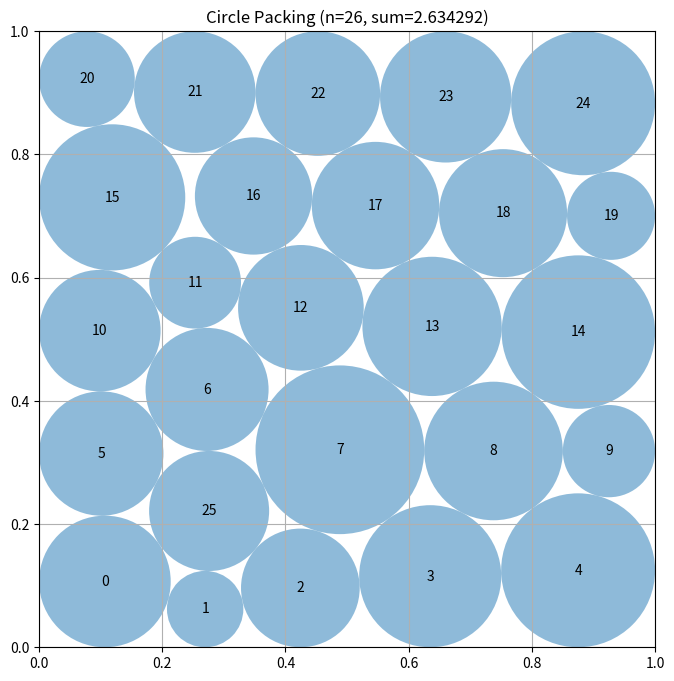

The script that saved this image:
# EVOLVE-BLOCK-START
"""Nonlinear / LP hybrid constructor for 26 circles in a unit square."""

import numpy as np


def _radius_lp(centers):
    """
    For fixed centers, solve the linear program

        maximize sum(r_i)
        subject to r_i + r_j <= distance(i, j)
                   r_i <= distance to every square boundary.

    This gives the best possible radii for a given center arrangement.
    """
    n = len(centers)

    try:
        from scipy.optimize import linprog

        pair_i, pair_j = np.triu_indices(n, 1)
        distances = np.sqrt(np.sum(
            (centers[pair_i] - centers[pair_j]) ** 2, axis=1
        ))

        rows = []
        rhs = []

        for k, (i, j) in enumerate(zip(pair_i, pair_j)):
            row = np.zeros(n)
            row[i] = 1.0
            row[j] = 1.0
            rows.append(row)
            rhs.append(distances[k])

        border = np.minimum(
            np.minimum(centers[:, 0], 1.0 - centers[:, 0]),
            np.minimum(centers[:, 1], 1.0 - centers[:, 1]),
        )

        for i in range(n):
            row = np.zeros(n)
            row[i] = 1.0
            rows.append(row)
            rhs.append(border[i])

        result = linprog(
            c=-np.ones(n),
            A_ub=np.asarray(rows),
            b_ub=np.asarray(rhs),
            bounds=[(0.0, None)] * n,
            method="highs",
        )

        if result.success:
            return np.maximum(result.x, 0.0)

    except Exception:
        pass

    # Conservative dependency-free fallback.
    border = np.minimum(
        np.minimum(centers[:, 0], 1.0 - centers[:, 0]),
        np.minimum(centers[:, 1], 1.0 - centers[:, 1]),
    )
    d = centers[:, None, :] - centers[None, :, :]
    distances = np.sqrt(np.sum(d * d, axis=2))
    distances += np.eye(n) * 10.0
    common = min(np.min(border), 0.5 * np.min(distances))
    return np.full(n, max(common, 1e-8))


def _safe_radii(centers, radii):
    """Repair tiny numerical violations and leave a strict safety margin."""
    radii = np.maximum(np.asarray(radii, dtype=float), 0.0).copy()
    n = len(radii)

    border = np.minimum(
        np.minimum(centers[:, 0], 1.0 - centers[:, 0]),
        np.minimum(centers[:, 1], 1.0 - centers[:, 1]),
    )
    radii = np.minimum(radii, np.maximum(border, 0.0))

    for i in range(n):
        for j in range(i + 1, n):
            distance = float(np.linalg.norm(centers[i] - centers[j]))
            total = radii[i] + radii[j]
            if total > distance and total > 0.0:
                radii[i] *= distance / total
                radii[j] *= distance / total

    return radii * (1.0 - 2e-9)


def _initial_centers(seed, jitter):
    """
    A square-grid seed is substantially denser than the old ring layout.
    The 26th circle begins in one of the grid's interstices.  Small,
    asymmetric perturbations allow the nonlinear solve to escape the
    artificial five-by-five symmetry.
    """
    rng = np.random.default_rng(seed)

    grid = np.array(
        [[0.1 + 0.2 * col, 0.1 + 0.2 * row]
         for row in range(5) for col in range(5)],
        dtype=float,
    )

    gap_choices = np.array([
        [0.2, 0.2], [0.4, 0.2], [0.6, 0.2], [0.8, 0.2],
        [0.2, 0.4], [0.4, 0.4], [0.6, 0.4], [0.8, 0.4],
        [0.2, 0.6], [0.4, 0.6], [0.6, 0.6], [0.8, 0.6],
        [0.2, 0.8], [0.4, 0.8], [0.6, 0.8], [0.8, 0.8],
    ])

    extra = gap_choices[seed % len(gap_choices)].copy()
    centers = np.vstack((grid, extra))

    # Besides a Cartesian seed, use gentle staggered-row seeds.  A full
    # triangular lattice does not fit 26 comparable circles against four
    # straight walls, but its interior contact directions are valuable and
    # SLSQP can subsequently choose the required unequal boundary circles.
    # The displacement is deliberately modest: all 25 base circles still
    # begin well separated and the LP gives the extra interstitial circle a
    # useful nonzero radius.
    if seed >= 16:
        row = np.repeat(np.arange(5), 5)
        phase = np.where(row % 2 == 0, -1.0, 1.0)
        amplitude = (0.018, 0.032, 0.046)[seed % 3]
        centers[:25, 0] += amplitude * phase
        centers[:25, 1] = 0.5 + (centers[:25, 1] - 0.5) * (
            (0.94, 0.97, 1.03)[seed % 3]
        )
        # Move the interstitial point consistently with the two adjacent
        # rows, breaking reflection symmetry in a reproducible manner.
        centers[25] += np.array([
            0.5 * amplitude * (-1 if (seed // 3) % 2 else 1),
            0.008 * ((seed % 4) - 1.5),
        ])

    if jitter > 0.0:
        centers += rng.normal(scale=jitter, size=centers.shape)
        centers = np.clip(centers, 0.025, 0.975)

    return centers


def _nonlinear_improve(initial_centers, maxiter=450):
    """
    Jointly optimize centers and radii using physical clearance constraints:

        ||c_i-c_j|| - r_i - r_j >= 0.

    These have better local scaling than squared-distance constraints near
    tangencies.  The later LP pass is used as an exact radius polish and
    validity repair.
    """
    try:
        from scipy.optimize import minimize
    except Exception:
        return initial_centers

    n = len(initial_centers)
    pi, pj = np.triu_indices(n, 1)
    m = len(pi)

    initial_radii = 0.90 * _radius_lp(initial_centers)
    z0 = np.concatenate((initial_centers.ravel(), initial_radii))

    # Linear boundary constraints and their constant Jacobian.
    boundary_jac = np.zeros((4 * n, 3 * n))
    for i in range(n):
        xcol, ycol, rcol = 2 * i, 2 * i + 1, 2 * n + i
        boundary_jac[4 * i + 0, xcol] = 1.0
        boundary_jac[4 * i + 0, rcol] = -1.0
        boundary_jac[4 * i + 1, xcol] = -1.0
        boundary_jac[4 * i + 1, rcol] = -1.0
        boundary_jac[4 * i + 2, ycol] = 1.0
        boundary_jac[4 * i + 2, rcol] = -1.0
        boundary_jac[4 * i + 3, ycol] = -1.0
        boundary_jac[4 * i + 3, rcol] = -1.0

    def constraints(z):
        c = z[:2 * n].reshape(n, 2)
        r = z[2 * n:]

        boundary = np.empty(4 * n)
        boundary[0::4] = c[:, 0] - r
        boundary[1::4] = 1.0 - c[:, 0] - r
        boundary[2::4] = c[:, 1] - r
        boundary[3::4] = 1.0 - c[:, 1] - r

        delta = c[pi] - c[pj]
        distances = np.sqrt(np.sum(delta * delta, axis=1))
        pair = distances - r[pi] - r[pj]
        return np.concatenate((boundary, pair))

    def constraint_jacobian(z):
        c = z[:2 * n].reshape(n, 2)
        jac = np.zeros((4 * n + m, 3 * n))
        jac[:4 * n] = boundary_jac

        delta = c[pi] - c[pj]
        distances = np.sqrt(np.sum(delta * delta, axis=1))
        inverse_distance = np.divide(
            1.0, distances, out=np.zeros_like(distances),
            where=distances > 1e-12,
        )
        direction = delta * inverse_distance[:, None]
        rows = 4 * n + np.arange(m)

        jac[rows, 2 * pi] = direction[:, 0]
        jac[rows, 2 * pi + 1] = direction[:, 1]
        jac[rows, 2 * pj] = -direction[:, 0]
        jac[rows, 2 * pj + 1] = -direction[:, 1]
        jac[rows, 2 * n + pi] = -1.0
        jac[rows, 2 * n + pj] = -1.0

        return jac

    def objective(z):
        return -float(np.sum(z[2 * n:]))

    def objective_jacobian(z):
        grad = np.zeros_like(z)
        grad[2 * n:] = -1.0
        return grad

    bounds = [(1e-6, 1.0 - 1e-6)] * (2 * n) + [(0.0, 0.5)] * n

    try:
        result = minimize(
            objective,
            z0,
            method="SLSQP",
            jac=objective_jacobian,
            bounds=bounds,
            constraints={
                "type": "ineq",
                "fun": constraints,
                "jac": constraint_jacobian,
            },
            options={
                "maxiter": maxiter,
                "ftol": 1e-10,
                "disp": False,
            },
        )

        candidate = result.x[:2 * n].reshape(n, 2)
        if np.all(np.isfinite(candidate)):
            return np.clip(candidate, 1e-7, 1.0 - 1e-7)

    except Exception:
        pass

    return initial_centers


def construct_packing():
    """
    Construct a high-density valid packing of 26 circles in the unit square.

    Returns:
        centers: shape (26, 2)
        radii: shape (26,)
        sum_of_radii: float
    """
    best_centers = None
    best_radii = None
    best_score = -np.inf

    # A range of perturbation sizes is useful because the desired solution
    # has an asymmetric boundary contact graph rather than a rigid grid.
    starts = [
        (0, 0.000),
        (1, 0.010),
        (6, 0.014),
        (11, 0.018),
        (14, 0.022),
        (9, 0.028),
        (3, 0.034),
        (12, 0.040),
        (7, 0.048),
        (15, 0.056),
        # Staggered, near-hexagonal interior contact candidates.
        (16, 0.006),
        (17, 0.012),
        (18, 0.018),
        (19, 0.025),
        (20, 0.032),
        (21, 0.040),
        (22, 0.048),
        (23, 0.055),
        (24, 0.065),
        (25, 0.075),
    ]

    for seed, jitter in starts:
        centers0 = _initial_centers(seed, jitter)

        # Keep every continuation level as a candidate.  In particular, this
        # prevents an iteration-limited nonlinear solve from losing a good
        # fixed-center LP packing.
        first = _nonlinear_improve(centers0, maxiter=600)

        # Re-entering SLSQP after the first contact graph has formed is a
        # useful active-set continuation: the fresh LP sizing inside the
        # routine gives previously under-sized circles room to change which
        # neighbours they touch.
        second = _nonlinear_improve(first, maxiter=850)

        for centers in (centers0, first, second):
            radii = _safe_radii(centers, _radius_lp(centers))
            score = float(np.sum(radii))

            if score > best_score:
                best_score = score
                best_centers = centers.copy()
                best_radii = radii

    return best_centers, best_radii, float(np.sum(best_radii))


# EVOLVE-BLOCK-END


# This part remains fixed (not evolved)
def run_packing():
    """Run the circle packing constructor for n=26"""
    centers, radii, sum_radii = construct_packing()
    return centers, radii, sum_radii


def visualize(centers, radii):
    """
    Visualize the circle packing

    Args:
        centers: np.array of shape (n, 2) with (x, y) coordinates
        radii: np.array of shape (n) with radius of each circle
    """
    import matplotlib.pyplot as plt
    from matplotlib.patches import Circle

    fig, ax = plt.subplots(figsize=(8, 8))

    # Draw unit square
    ax.set_xlim(0, 1)
    ax.set_ylim(0, 1)
    ax.set_aspect("equal")
    ax.grid(True)

    # Draw circles
    for i, (center, radius) in enumerate(zip(centers, radii)):
        circle = Circle(center, radius, alpha=0.5)
        ax.add_patch(circle)
        ax.text(center[0], center[1], str(i), ha="center", va="center")

    plt.title(f"Circle Packing (n={len(centers)}, sum={sum(radii):.6f})")
    plt.show()


if __name__ == "__main__":
    centers, radii, sum_radii = run_packing()
    print(f"Sum of radii: {sum_radii}")
    # AlphaEvolve improved this to 2.635

    # Uncomment to visualize:
    visualize(centers, radii)
